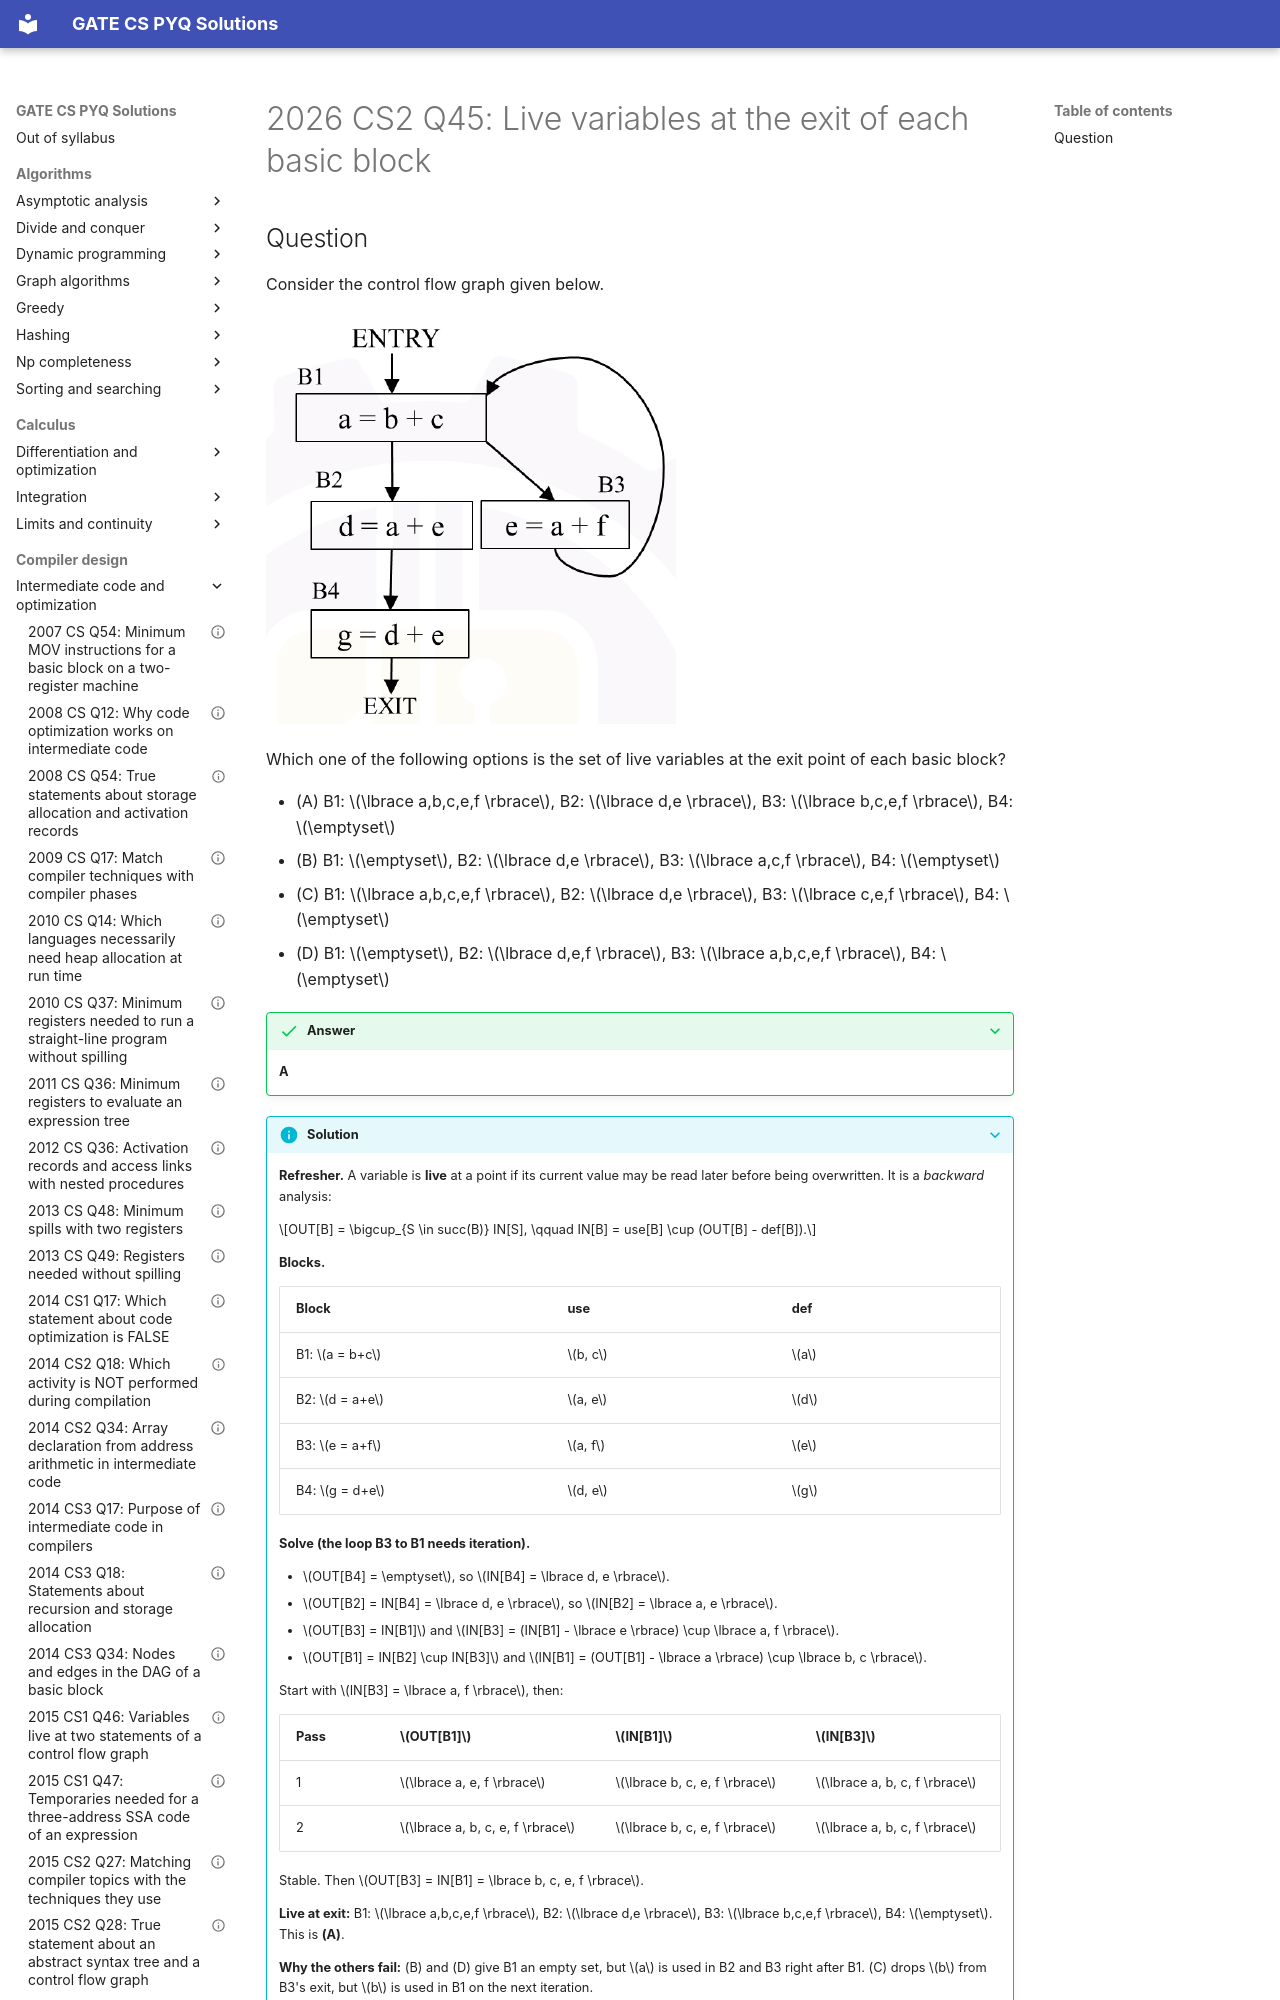

repository: saheenusman/GATE-PYQs · page: compiler-design/intermediate-code-and-optimization/2026-set2-q45/index.html · generator: mkdocs

---
title: "2026 CS2 Q45: Live variables at the exit of each basic block"
year: 2026
set: 2
paper: CS2
q_no: 45
subject: compiler-design
topic: intermediate-code-and-optimization
also: []
marks: 2
type: MCQ
official_answer: "A"
status: verified
---

# 2026 CS2 Q45: Live variables at the exit of each basic block
